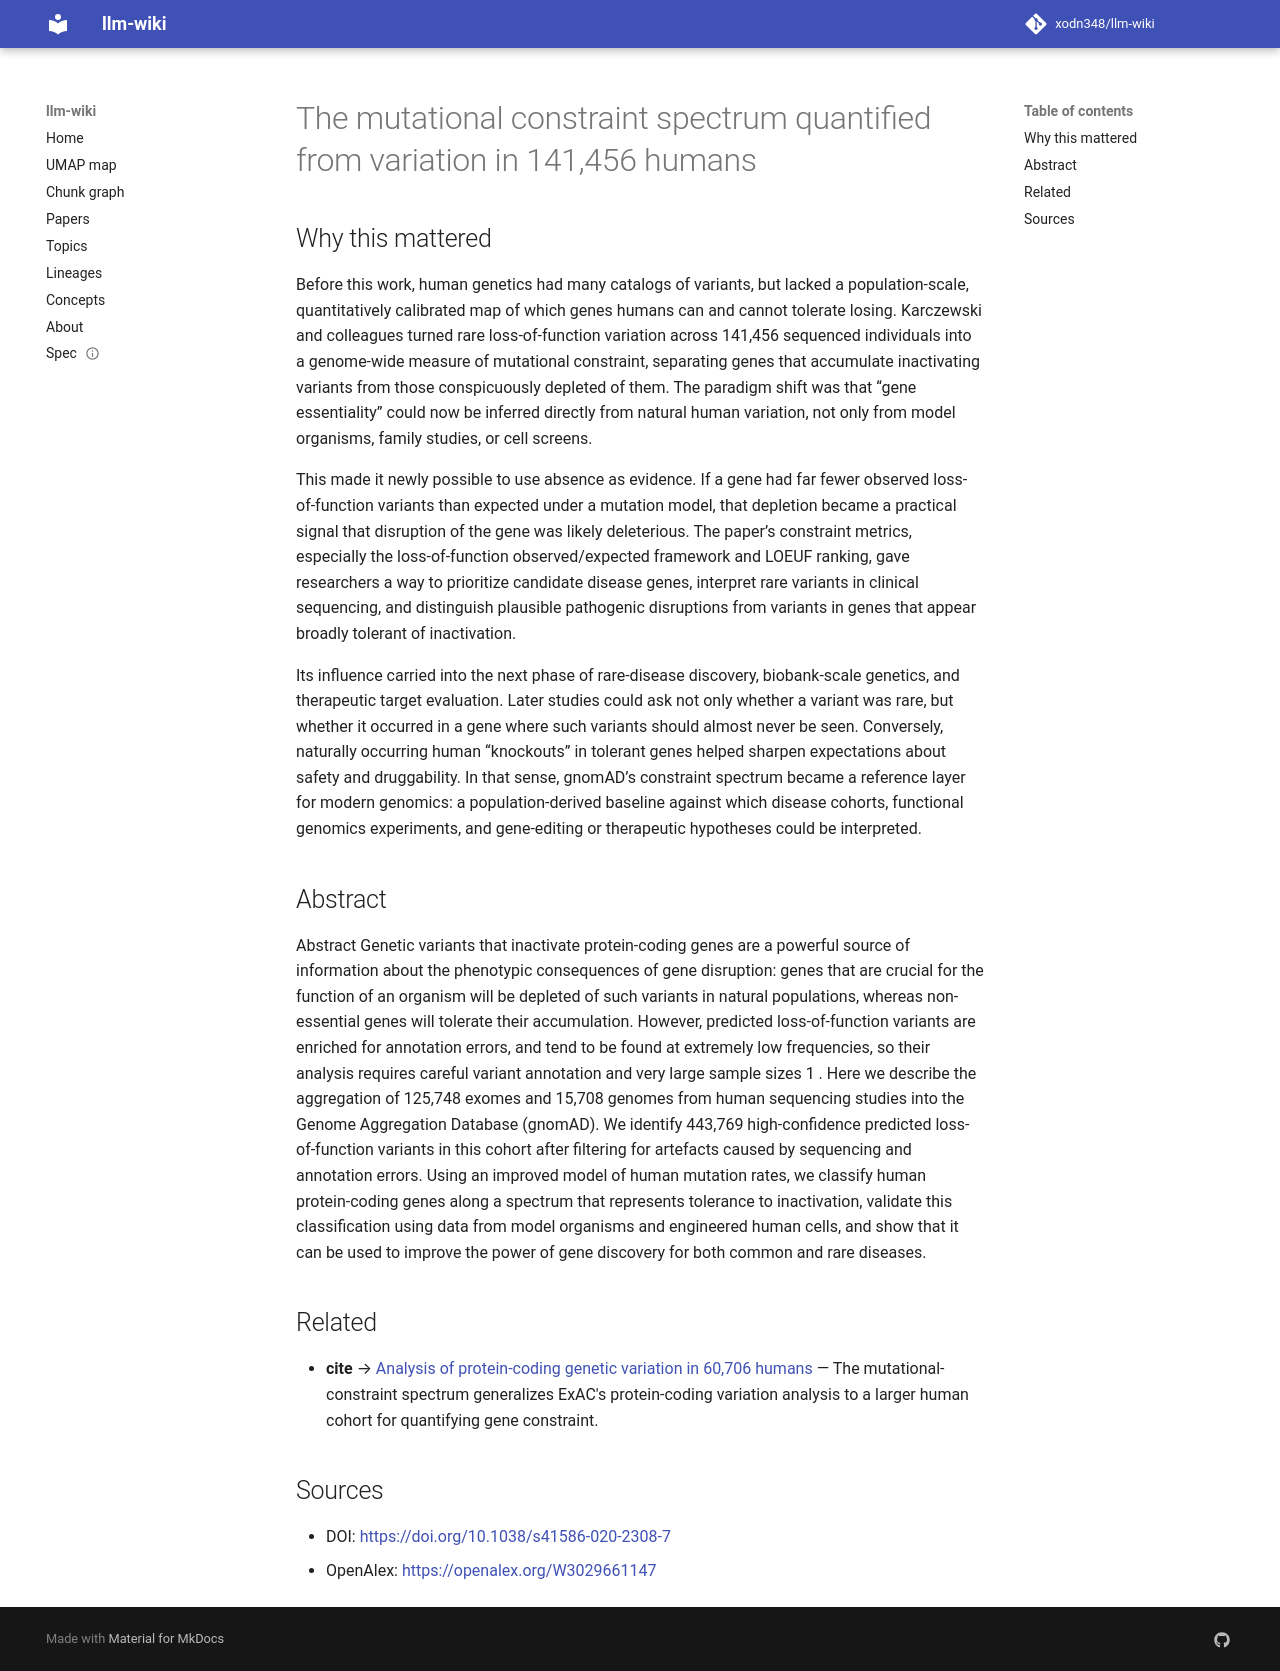

repository: xodn348/llm-wiki · page: paper/10_1038_s41586_020_2308_7/index.html · generator: mkdocs

---
title: The mutational constraint spectrum quantified from variation in 141,456 humans
doi: 10.1038/s41586-020-2308-7
openalex_id: https://openalex.org/W3029661147
year: 2020
venue: Nature
authors: Konrad J. Karczewski, Laurent C. Francioli, Grace Tiao, Beryl B. Cummings,
  Jessica Alföldi, Qingbo S. Wang, Ryan L. Collins, Kristen M. Laricchia
citations: 10019
fleming_tier: true
concepts:
- Gene
- Genome
- Biology
- Computational biology
- Annotation
- Exome sequencing
- Human genome
- Genetics
- Exome
- Loss function
---

# The mutational constraint spectrum quantified from variation in 141,456 humans

## Why this mattered

Before this work, human genetics had many catalogs of variants, but lacked a population-scale, quantitatively calibrated map of which genes humans can and cannot tolerate losing. Karczewski and colleagues turned rare loss-of-function variation across 141,456 sequenced individuals into a genome-wide measure of mutational constraint, separating genes that accumulate inactivating variants from those conspicuously depleted of them. The paradigm shift was that “gene essentiality” could now be inferred directly from natural human variation, not only from model organisms, family studies, or cell screens.

This made it newly possible to use absence as evidence. If a gene had far fewer observed loss-of-function variants than expected under a mutation model, that depletion became a practical signal that disruption of the gene was likely deleterious. The paper’s constraint metrics, especially the loss-of-function observed/expected framework and LOEUF ranking, gave researchers a way to prioritize candidate disease genes, interpret rare variants in clinical sequencing, and distinguish plausible pathogenic disruptions from variants in genes that appear broadly tolerant of inactivation.

Its influence carried into the next phase of rare-disease discovery, biobank-scale genetics, and therapeutic target evaluation. Later studies could ask not only whether a variant was rare, but whether it occurred in a gene where such variants should almost never be seen. Conversely, naturally occurring human “knockouts” in tolerant genes helped sharpen expectations about safety and druggability. In that sense, gnomAD’s constraint spectrum became a reference layer for modern genomics: a population-derived baseline against which disease cohorts, functional genomics experiments, and gene-editing or therapeutic hypotheses could be interpreted.

## Abstract

Abstract Genetic variants that inactivate protein-coding genes are a powerful source of information about the phenotypic consequences of gene disruption: genes that are crucial for the function of an organism will be depleted of such variants in natural populations, whereas non-essential genes will tolerate their accumulation. However, predicted loss-of-function variants are enriched for annotation errors, and tend to be found at extremely low frequencies, so their analysis requires careful variant annotation and very large sample sizes 1 . Here we describe the aggregation of 125,748 exomes and 15,708 genomes from human sequencing studies into the Genome Aggregation Database (gnomAD). We identify 443,769 high-confidence predicted loss-of-function variants in this cohort after filtering for artefacts caused by sequencing and annotation errors. Using an improved model of human mutation rates, we classify human protein-coding genes along a spectrum that represents tolerance to inactivation, validate this classification using data from model organisms and engineered human cells, and show that it can be used to improve the power of gene discovery for both common and rare diseases.


## Related

- **cite** → [Analysis of protein-coding genetic variation in 60,706 humans](10_1038_nature19057.md) — The mutational-constraint spectrum generalizes ExAC's protein-coding variation analysis to a larger human cohort for quantifying gene constraint.


## Sources

- DOI: [https://doi.org/10.1038/s41586-020-2308-7](https://doi.org/10.1038/s41586-020-2308-7)
- OpenAlex: [https://openalex.org/W3029661147](https://openalex.org/W3029661147)
